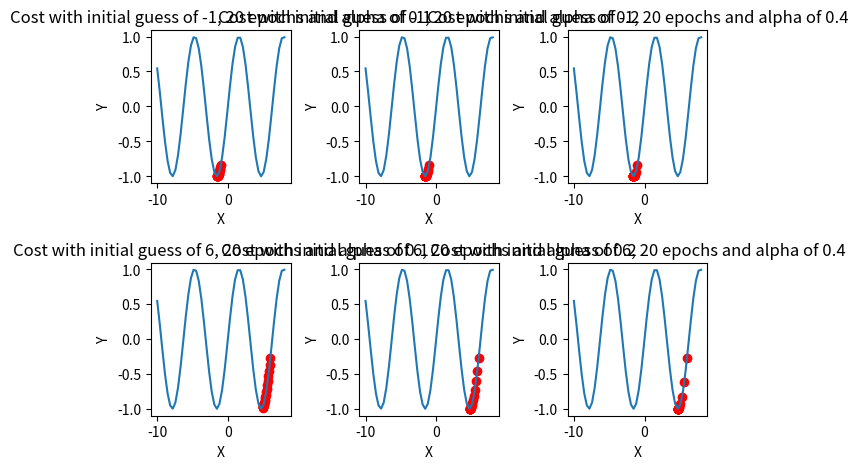

Reproduce this figure in Python.
import matplotlib
import matplotlib.pyplot as plt
import matplotlib.gridspec as gridspec
import numpy as np
USE_CONCAVE = False

# Simple parabola
def func_y_concave(x):
    y = x**2 - 4*x + 2
    return y

# Derivative of the func_y defined above
def cost_function_concave(x):
    cost = 2*x - 4
    return cost

# Define another function which does not have concavity. This illustrates the 
# importance of the initial guess in SGD
def func_y_sine(x):
    y = np.sin(x) 
    return y

# Derivative of the above function
def cost_function_sine(x):
    cost = np.cos(x)
    return cost


# Performs stochastic gradient descent using the above defined cost function
# Liberally stolen from:
# https://medium.com/@rrfd/what-is-a-cost-function-gradient-descent-examples-with-python-16273460d634
def gradient_descent(previous_x, learning_rate, epoch):
    x_gd = []
    y_gd = []
    
    x_gd.append(previous_x)
    if USE_CONCAVE:
        y_gd.append(func_y_concave(previous_x))
    else:
        y_gd.append(func_y_sine(previous_x))

    for i in range(epoch):
        current_x = 0
        current_y = 0
        if USE_CONCAVE:
            current_x = previous_x - learning_rate * (cost_function_concave(previous_x))
            current_y = func_y_concave(current_x)
        else:
            current_x = previous_x - learning_rate * (cost_function_sine(previous_x))
            current_y = func_y_sine(current_x)

        x_gd.append(current_x)
        y_gd.append(current_y)

        previous_x = current_x

    return x_gd, y_gd


initial_guesses = [-1, 6]
learning_rates = [0.1, 0.2, 0.4]
num_epochs = 20
gs = gridspec.GridSpec(len(initial_guesses), len(learning_rates))
fig = plt.figure(tight_layout=True)

for i in range(len(initial_guesses)):
    for j in range(len(learning_rates)):
        ax = fig.add_subplot(gs[i, j])
        learning_rate = learning_rates[j]
        initial_guess = initial_guesses[i]
        x_gd, y_gd = gradient_descent(initial_guess, learning_rate, num_epochs)
            
        x = np.linspace(-10, 8, 50)
        y = 0
        if USE_CONCAVE:
            y = [func_y_concave(val) for val in x]
        else:
            y = [func_y_sine(val) for val in x]

        ax.plot(x, y)
        ax.scatter(x_gd, y_gd, color='red')

        ax.set(xlabel='X', ylabel='Y', 
               title='Cost with initial guess of {}, {} epochs and alpha of {}'
                     .format(initial_guess, num_epochs, learning_rate))

plt.show()

